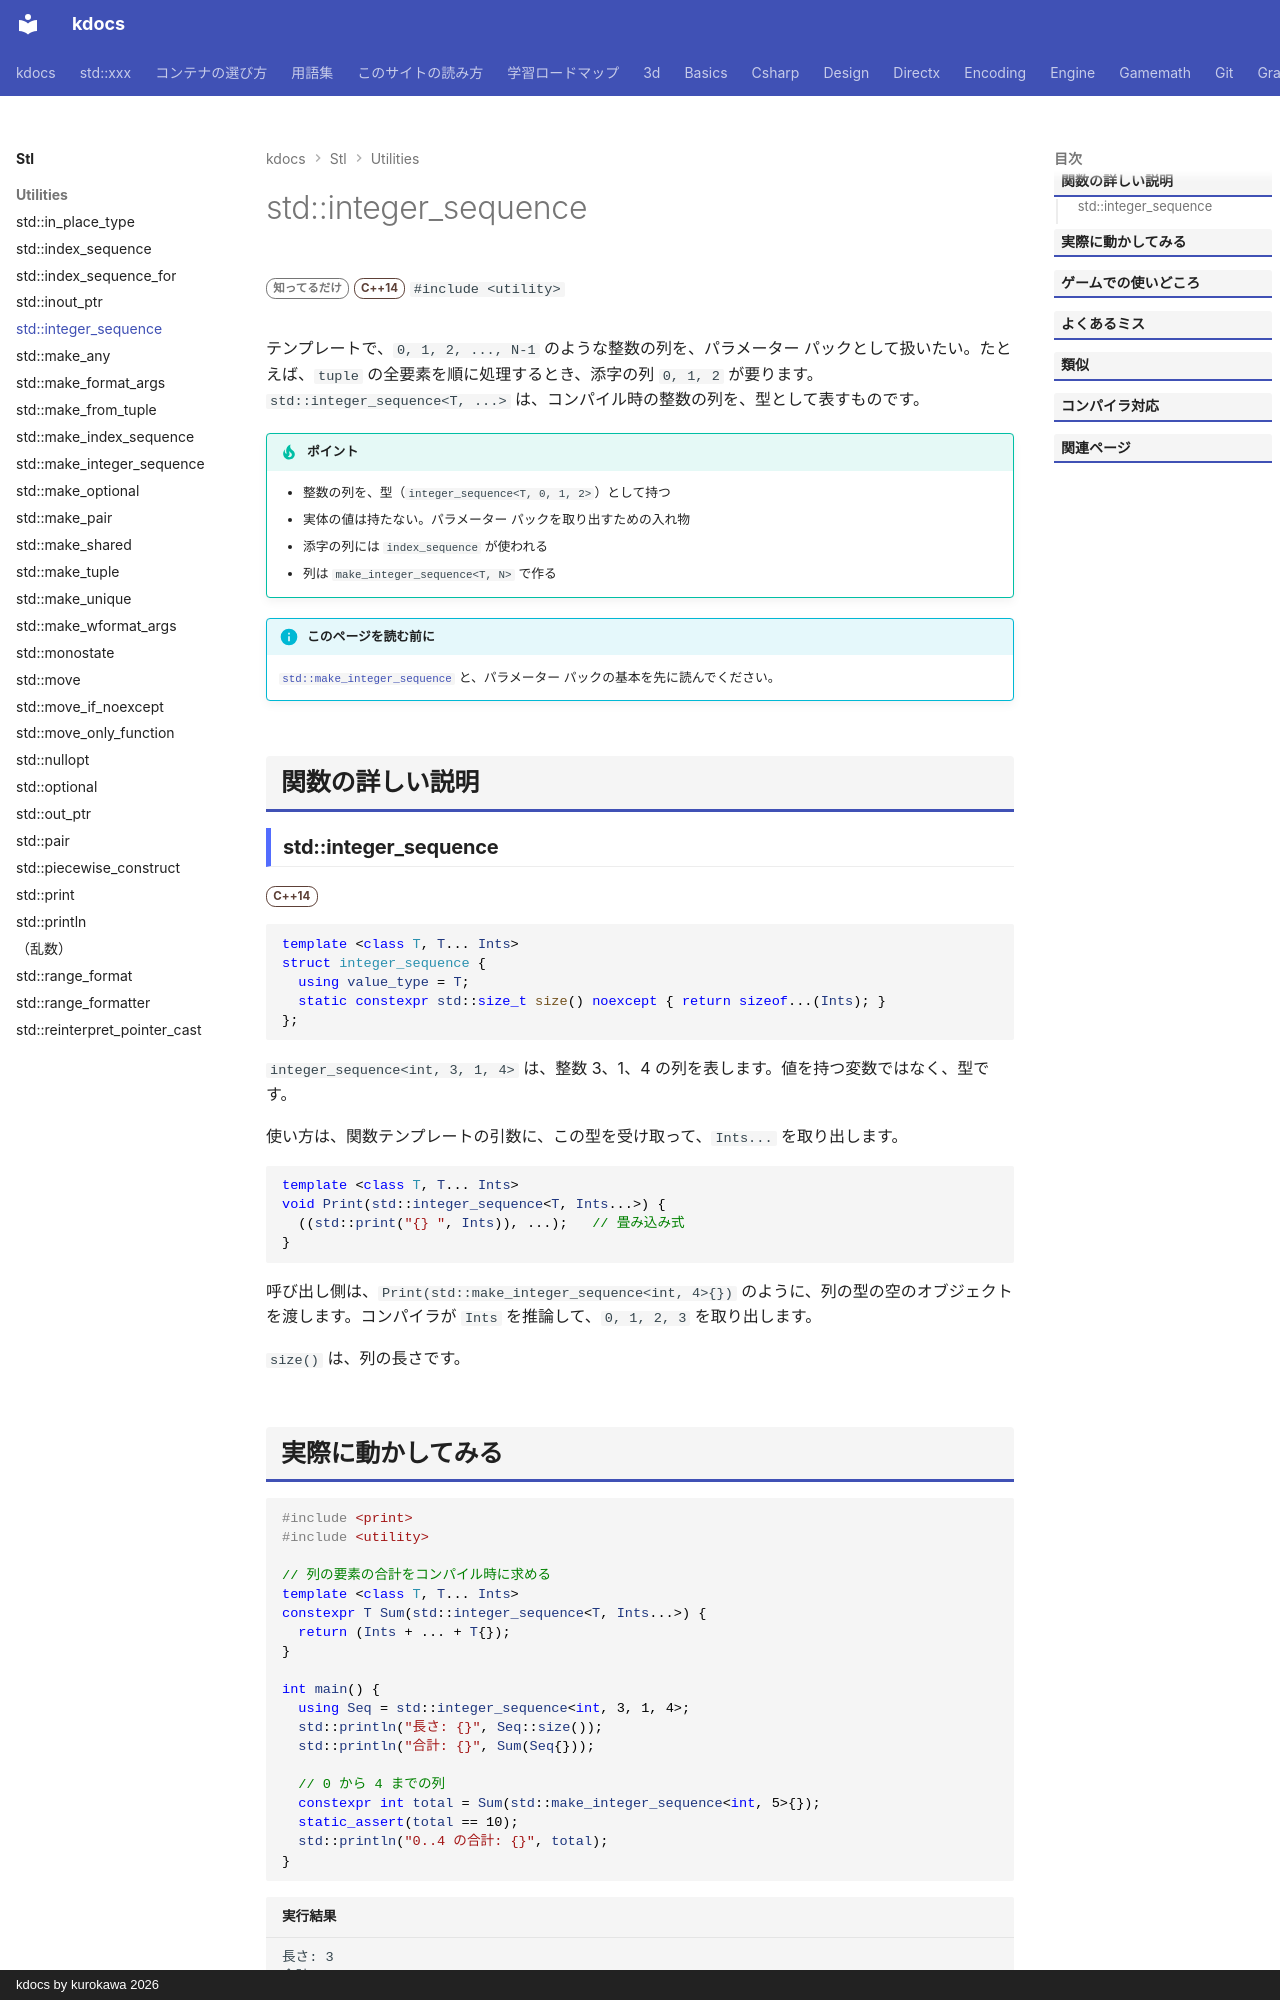

repository: qwzxdf/kdocs · page: stl/utilities/integer_sequence/index.html · generator: mkdocs · copyright: kdocs by kurokawa 2026

---
title: std::integer_sequence
summary: "整数の並び（0, 1, 2, …）をコンパイル時に作る。テンプレートで tuple などを展開する部品。"
order: 75
tags:
  - ユーティリティ
---

# std::integer_sequence

<div class="page-badges" markdown>
<span class="rank rank-rare">知ってるだけ</span>
<span class="ver ver-14">C++14</span>
`#include <utility>`
</div>

テンプレートで、`0, 1, 2, ..., N-1` のような整数の列を、パラメーター パックとして扱いたい。たとえば、`tuple` の全要素を順に処理するとき、添字の列 `0, 1, 2` が要ります。`std::integer_sequence<T, ...>` は、コンパイル時の整数の列を、型として表すものです。

!!! tip "ポイント"
    - 整数の列を、型（`integer_sequence<T, 0, 1, 2>`）として持つ
    - 実体の値は持たない。パラメーター パックを取り出すための入れ物
    - 添字の列には `index_sequence` が使われる
    - 列は `make_integer_sequence<T, N>` で作る

!!! info "このページを読む前に"
    [`std::make_integer_sequence`](make_integer_sequence.md) と、パラメーター パックの基本を先に読んでください。

## 関数の詳しい説明

### std::integer_sequence {#integer_sequence}

<span class="ver ver-14">C++14</span>

```cpp
template <class T, T... Ints>
struct integer_sequence {
  using value_type = T;
  static constexpr std::size_t size() noexcept { return sizeof...(Ints); }
};
```

`integer_sequence<int, 3, 1, 4>` は、整数 3、1、4 の列を表します。値を持つ変数ではなく、型です。

使い方は、関数テンプレートの引数に、この型を受け取って、`Ints...` を取り出します。

```cpp
template <class T, T... Ints>
void Print(std::integer_sequence<T, Ints...>) {
  ((std::print("{} ", Ints)), ...);   // 畳み込み式
}
```

呼び出し側は、`Print(std::make_integer_sequence<int, 4>{})` のように、列の型の空のオブジェクトを渡します。コンパイラが `Ints` を推論して、`0, 1, 2, 3` を取り出します。

`size()` は、列の長さです。
